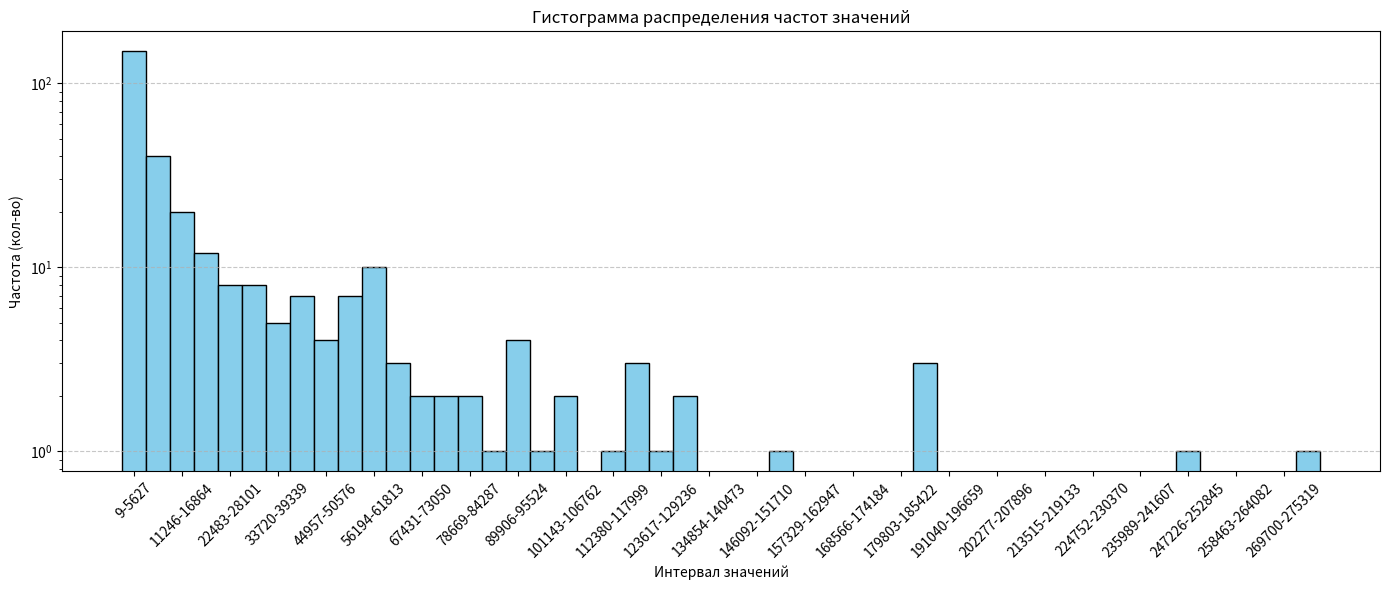

Write the Python code that produced this figure.
import pandas as pd
import matplotlib.pyplot as plt
import numpy as np
data_text = """
1 5618
2 1961
3 14481
4 3342
5 22151
6 10328
7 4595
8 7174
9 4759
10 12695
11 58107
12 2960
13 33031
14 8895
15 987
16 1418
17 50312
18 5900
19 326
20 737
21 1193
22 8225
23 2981
24 3436
25 127898
26 403
27 5624
28 1608
29 9920
30 51153
31 6378
32 31427
33 100896
34 79117
35 4996
36 3708
37 36101
38 9173
39 28048
40 44792
41 28593
42 3312
43 151845
44 99
45 13254
46 9102
47 8321
48 77
49 57862
50 1320
51 9767
52 57767
53 1568
54 11890
55 345
56 27693
57 27884
58 57038
59 44111
60 20487
61 7105
62 7243
63 5818
64 12941
65 938
66 5822
67 5240
68 1572
69 5497
70 1945
71 6883
72 187818
73 57
74 749
75 11384
76 2434
77 17949
78 2122
79 30287
80 6645
81 116435
82 9
83 1013
84 3305
85 244
86 903
87 2020
88 120055
89 8842
90 56420
91 3204
92 2344
93 3368
94 5317
95 1475
96 185605
97 4221
98 91320
99 6891
100 4681
101 598
102 2162
103 1331
104 49496
105 104099
106 91665
107 882
108 699
109 31608
110 37763
111 2775
112 489
113 5430
114 12623
115 42230
116 2391
117 815
118 411
119 3706
120 2825
121 5664
122 4030
123 11393
124 5488
125 131920
126 549
127 71074
128 1749
129 46418
130 1336
131 49501
132 1257
133 2983
134 4328
135 4566
136 88791
137 23209
138 5160
139 69156
140 2553
141 19068
142 3010
143 57382
144 122
145 11744
146 9043
147 1089
148 228
149 4243
150 840
151 972
152 729
153 7102
154 248871
155 24067
156 5135
157 1321
158 4486
159 121361
160 11582
161 1534
162 8059
163 9184
164 1017
165 42416
166 78655
167 10302
168 78644
169 387
170 1285
171 1616
172 9201
173 15339
174 1758
175 6240
176 13741
177 732
178 1969
179 60859
180 955
181 37326
182 66959
183 2155
184 7076
185 6379
186 55187
187 861
188 18879
189 2091
190 5426
191 4934
192 3289
193 27865
194 3314
195 2141
196 1234
197 4742
198 105354
199 11477
200 19408
201 660
202 16702
203 24923
204 57602
205 55996
206 35514
207 21858
208 2699
209 2014
210 6975
211 139
212 6110
213 30183
214 3768
215 2596
216 9718
217 10656
218 662
219 2273
220 189660
221 8468
222 20457
223 10167
224 4471
225 3845
226 11411
227 759
228 535
229 35600
230 5324
231 61695
232 51008
233 333
234 280
235 1572
236 10888
237 2551
238 113
239 4940
240 3806
241 2945
242 16782
243 1269
244 5153
245 1598
246 4254
247 5598
248 661
249 4162
250 95414
251 91767
252 1406
253 9485
254 4209
255 474
256 280938
257 60545
258 39801
259 30726
260 55678
261 18459
262 12838
263 2643
264 5276
265 1180
266 66065
267 1844
268 3255
269 7089
270 3277
271 465
272 210
273 130165
274 1269
275 51349
276 63608
277 23145
278 4007
279 2425
280 3013
281 41460
282 51581
283 121678
284 15077
285 10986
286 8010
287 44646
288 2281
289 1501
290 2973
291 16998
292 4830
293 81735
294 16112
295 14230
296 32909
297 19832
298 20611
299 3981
300 2615
"""

data_list = [line.split() for line in data_text.strip().split('\n')]
df = pd.DataFrame(data_list, columns=['Index', 'Value'])
df['Value'] = df['Value'].astype(float)

# Построение гистограммы
plt.figure(figsize=(14,6))
counts, bins, patches = plt.hist(df['Value'], bins=50, color='skyblue', edgecolor='black')

# Подписи осей
plt.title("Гистограмма распределения частот значений")
plt.xlabel("Интервал значений")
plt.ylabel("Частота (кол-во)")

plt.yscale("log")
plt.grid(True, axis='y', linestyle='--', alpha=0.7)

# Подписи на X по центру каждого бина
bin_centers = 0.5 * (bins[:-1] + bins[1:])
bin_labels = [f"{int(bins[i])}-{int(bins[i+1])}" for i in range(len(bins)-1)]
plt.xticks(bin_centers[::2], bin_labels[::2], rotation=45)  # подписи через один

plt.tight_layout()
plt.show()

data_list = [line.split() for line in data_text.strip().split('\n')]
df = pd.DataFrame(data_list, columns=['Index', 'Value'])
df['Value'] = df['Value'].astype(float)

# Задаём количество интервалов
num_bins = 20
counts, bins = np.histogram(df['Value'], bins=num_bins)

# Формируем строки таблицы
left_edges = [round(b, 3) for b in bins[:-1]]
right_edges = [round(b, 3) for b in bins[1:]]
frequencies = counts

# Создаём DataFrame, где колонки — номера интервалов
table = pd.DataFrame([left_edges, right_edges, frequencies],
                     index=['Левая граница', 'Правая граница', 'Частота'],
                     columns=[str(i+1) for i in range(num_bins)])

# Красивый вывод
print(table.to_string())